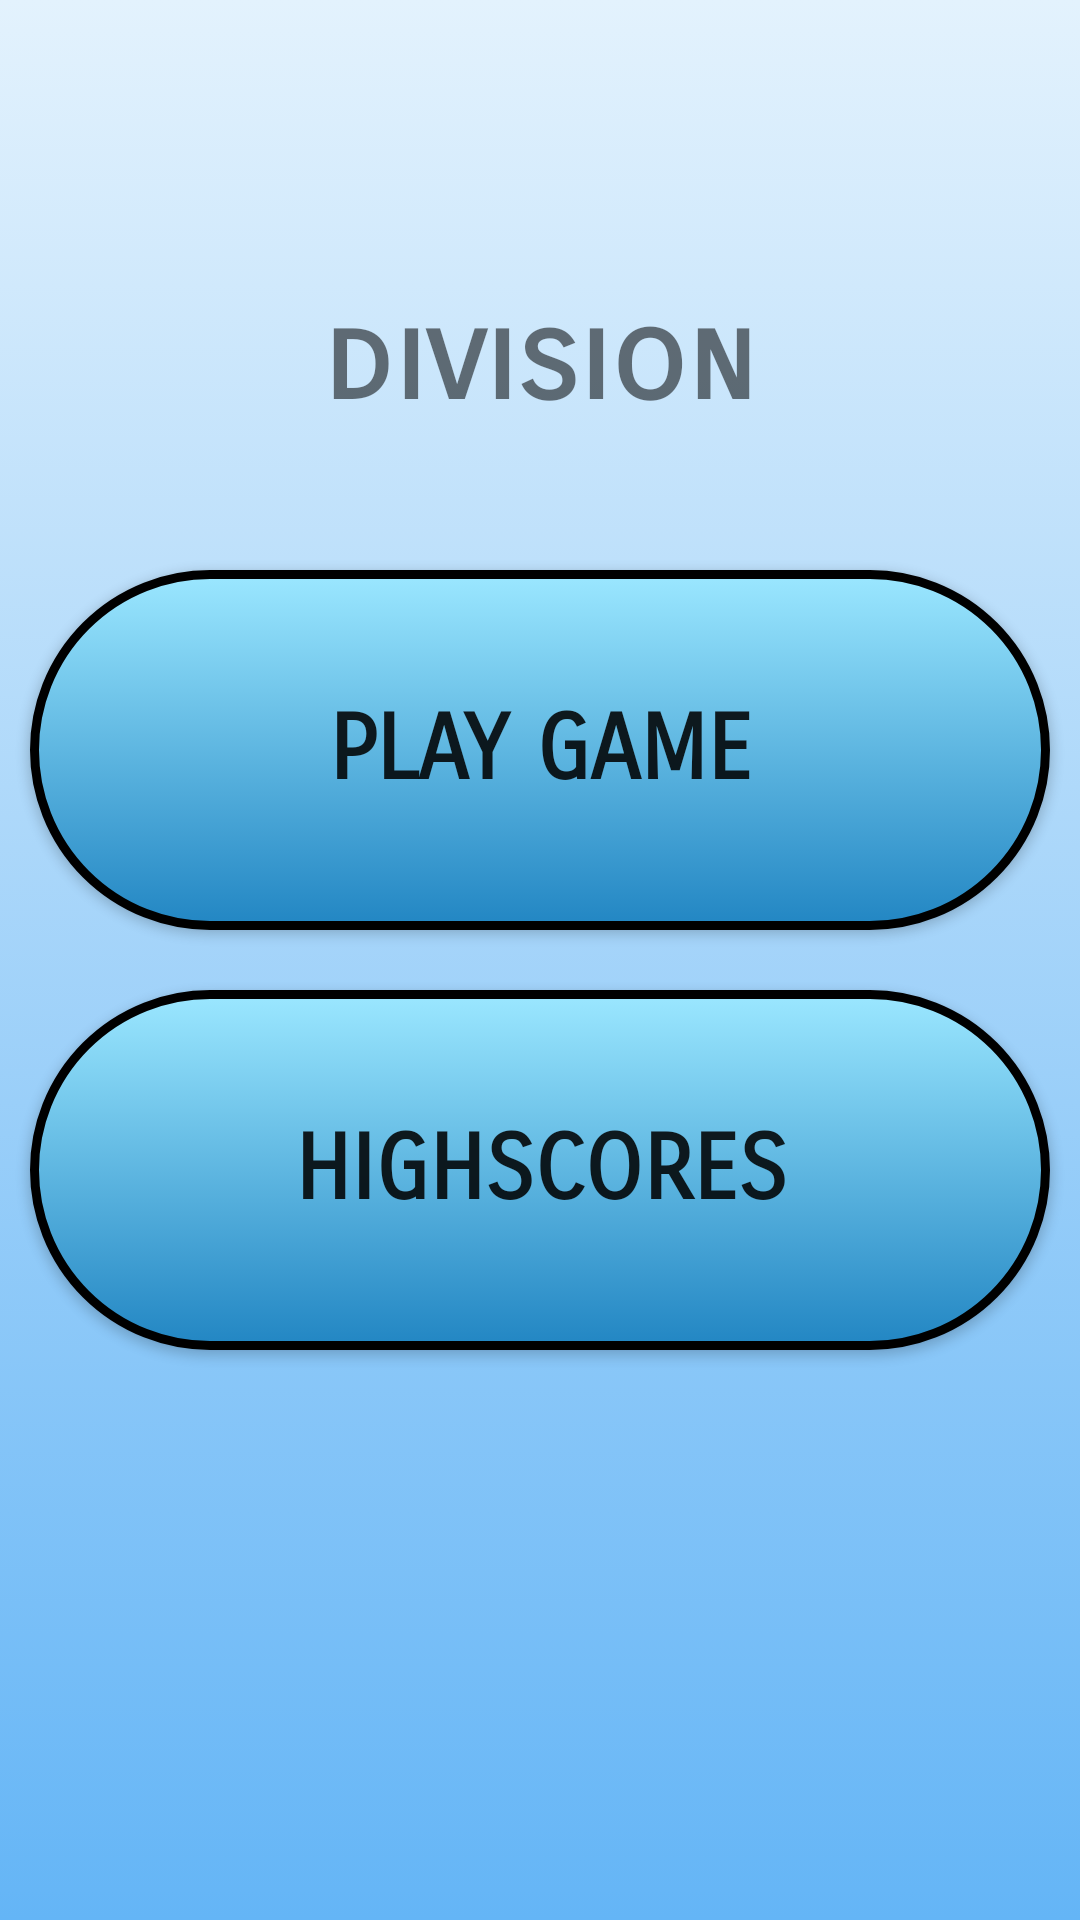

Reconstruct the res/layout file that produces this screen, plus the resources it refers to.
<!-- AndroidManifest.xml: application theme AppTheme -->
<!-- res/layout/activity_division_menu.xml -->
<?xml version="1.0" encoding="utf-8"?>

<LinearLayout
    xmlns:android="http://schemas.android.com/apk/res/android"
    xmlns:tools="http://schemas.android.com/tools"
    android:layout_width="match_parent"
    android:layout_height="match_parent"
    android:orientation="vertical"
    tools:context="example.com.brainchallenge.Menus.DivisionMenuActivity"
    android:background="@drawable/app_background">

    <Space
        android:layout_width="match_parent"
        android:layout_height="0dp"
        android:layout_weight="0.15"/>

    <TextView
        style="@style/fontFamilyStyle.menuHeadlineStyle"
        android:layout_width="match_parent"
        android:layout_height="0dp"
        android:layout_weight="0.1"
        android:text="division"/>

    <Space
        android:layout_width="match_parent"
        android:layout_height="0dp"
        android:layout_weight="0.05"/>

    <Button
        android:layout_width="match_parent"
        android:layout_height="0dp"
        android:layout_weight="0.2"
        android:onClick="StartDivisionGame"
        android:text="@string/startGameButtonText"
        style="@style/fontFamilyStyle.MenuButtonStyle"
        android:background="@drawable/menu_button_background"/>

    <Button
        android:layout_width="match_parent"
        android:layout_height="0dp"
        android:layout_weight="0.2"
        android:onClick="ShowDivisionHighscores"
        android:text="Highscores"
        style="@style/fontFamilyStyle.MenuButtonStyle"
        android:background="@drawable/menu_button_background"/>

    <Space
        android:layout_width="match_parent"
        android:layout_height="0dp"
        android:layout_weight="0.3"/>

</LinearLayout>
<!-- resources referenced by this layout -->
<resources>
  <!-- drawable app_background (drawable) -->
  <?xml version="1.0" encoding="utf-8"?>
  
  <selector xmlns:android="http://schemas.android.com/apk/res/android">
      <item>
          <shape>
              <gradient android:startColor="@color/appBackgroundLightBlue" android:endColor="@color/appBackgroundDarkBlue" android:angle="@dimen/appBackgroundGradientAngle"/>
          </shape>
      </item>
  </selector>
  <!-- drawable menu_button_background (drawable) -->
  <?xml version="1.0" encoding="utf-8"?>
  
  <selector xmlns:android="http://schemas.android.com/apk/res/android">
      <item>
          <shape>
              <corners android:radius="@dimen/menuButtonCornerRadius"/>
              <gradient android:angle="@dimen/menuButtonBackgroundGradientAngle" android:endColor="@color/menuButtonLightBlue" android:startColor="@color/menuButtonDarkBlue"/>
              <stroke android:width="@dimen/menuButtonStrokeWidth" android:color="@color/menuButtonStrokeColor"/>
          </shape>
      </item>
  </selector>
  <string name="startGameButtonText">Play game</string>
  <style name="fontFamilyStyle.MenuButtonStyle">
          <item name="android:layout_margin">10dp</item>
          <item name="android:textSize">30sp</item>
          <item name="android:textColor">@color/lightBlack</item>
          <item name="android:textStyle">bold</item>
      </style>
  <style name="fontFamilyStyle.menuHeadlineStyle">
          <item name="android:textSize">40sp</item>
          <item name="android:gravity">center</item>
          <item name="android:textColor">@color/lightBlack</item>
          <item name="android:textStyle">bold</item>
      </style>
  <style name="AppTheme" parent="Theme.AppCompat.Light.DarkActionBar">
          <item name="colorPrimary">@color/colorPrimary</item>
          <item name="colorPrimaryDark">@color/colorPrimaryDark</item>
          <item name="colorAccent">@color/colorAccent</item>
          <item name="actionBarStyle">@style/actionBarStyle</item>
      </style>
  <color name="appBackgroundLightBlue">#e3f2fd</color>
  <color name="appBackgroundDarkBlue">#64b5f6</color>
  <dimen name="appBackgroundGradientAngle">270</dimen>
  <dimen name="menuButtonCornerRadius">100dp</dimen>
  <dimen name="menuButtonBackgroundGradientAngle">90</dimen>
  <color name="menuButtonLightBlue">#9be7ff</color>
  <color name="menuButtonDarkBlue">#2286c3</color>
  <dimen name="menuButtonStrokeWidth">3dp</dimen>
  <color name="menuButtonStrokeColor">#000000</color>
  <color name="colorPrimary">#3F51B5</color>
  <color name="colorPrimaryDark">#303F9F</color>
  <color name="colorAccent">#FF4081</color>
  <style name="actionBarStyle" parent="@style/Widget.AppCompat.ActionBar.Solid">
          <item name="titleTextStyle">@style/actionBarTitleTextStyle</item>
      </style>
  <style name="actionBarTitleTextStyle" parent="@style/TextAppearance.AppCompat.Widget.ActionBar.Title">
          <item name="android:textColor">@color/colorPrimaryDark</item>
      </style>
</resources>
